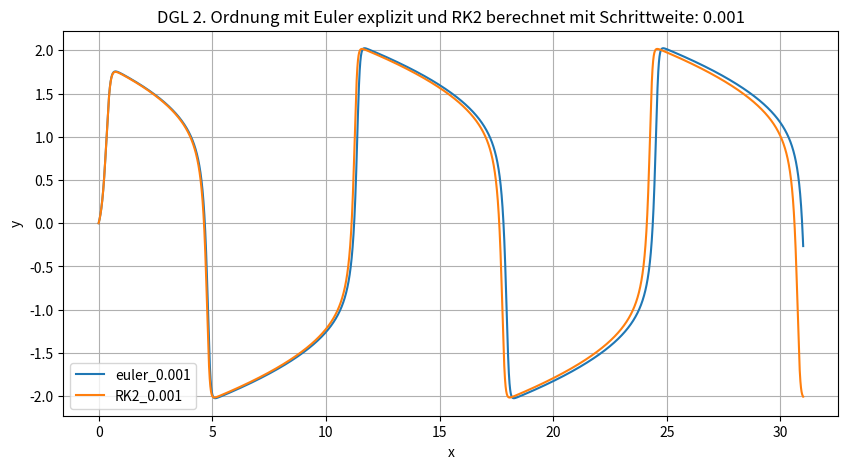
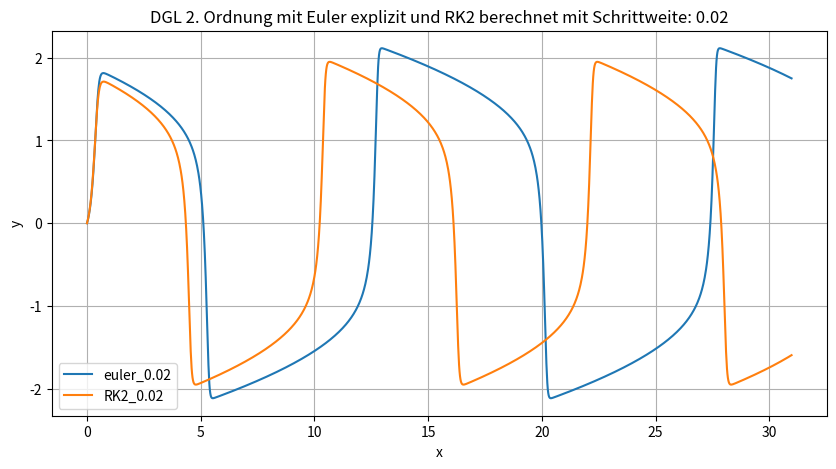

Python code for these plots, in order:
import matplotlib.pyplot as plt
import numpy as np
import math

step_values = dict.fromkeys([0.001, 0.02], 0)
x_end = 31

for x in step_values.keys():
    step_values[x] = int(x_end / x)


def y1_dot(y1, y2):
    return 6 * (1 - math.pow(y2, 2)) * y1 - y2


def y2_dot(y1):
    return y1


for h, step in step_values.items():
    fig, ax = plt.subplots(figsize=(10, 5))
    print('aktueller step: {} mit schrittweite: {}'.format(step, h))
    # Array für unabhängige Variable
    x = np.zeros(step)
    # Output für abhängige Variable (berechnet mit Euler explizit)
    y1_euler = np.zeros(step)
    y2_euler = np.zeros(step)
    # Output für abhängige Variable (berechnet mit RK2)
    y1RK2 = np.zeros(step)
    y2RK2 = np.zeros(step)

    y1_euler[0] = 1

    # Euler_ex
    for i in range(step - 1):
        y1_euler[i+1] = y1_euler[i] + h * y1_dot(y1_euler[i], y2_euler[i])
        y2_euler[i+1] = y2_euler[i] + h * y2_dot(y1_euler[i])
        x[i+1] = x[i] + h

    ax.plot(x, y2_euler, label='euler_{}'.format(h))

    x = np.zeros(step)
    y1RK2[0] = 1

    # RK2
    for i in range(step - 1):
        k1 = h * y1_dot(y1RK2[i], y2RK2[i])
        l1 = h * y2_dot(y1RK2[i])

        k2 = h * y1_dot(y1RK2[i], y2RK2[i] + l1/2)
        l2 = h * y2_dot(y1RK2[i] + k1/2)

        y1RK2[i+1] = y1RK2[i] + k2
        y2RK2[i+1] = y2RK2[i] + l2
        x[i+1] = x[i] + h

    ax.plot(x, y2RK2, label='RK2_{}'.format(h))
    ax.legend()
    ax.set(xlabel='x', ylabel='y',
           title='DGL 2. Ordnung mit Euler explizit und RK2 berechnet mit '
           'Schrittweite: {}'.format(h))
    ax.grid()

# fig.savefig("DGL_1O.png")
plt.show()
